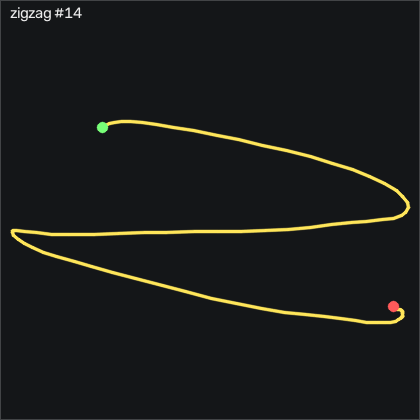

The file beside this chart, header and first rows:
t_s, ax, ay, az, gx, gy, gz, seq
0.00000, -0.843, -0.293, 0.404, -4.212, 1.932, -0.3738, 26039
0.01000, -0.853, -0.304, 0.403, -3.603, 2.023, -0.4348, 26040
0.02000, -0.861, -0.302, 0.399, -2.566, 1.78, -0.2818, 26041
0.03100, -0.865, -0.294, 0.402, -1.56, 1.566, 0.3272, 26042
0.04000, -0.871, -0.287, 0.399, -0.9195, 1.17, 0.4192, 26043
0.05000, -0.868, -0.281, 0.399, -0.4315, 0.4693, 0.02219, 26044
0.06000, -0.867, -0.269, 0.398, -0.09550, -0.1107, 0.02219, 26045
0.07100, -0.866, -0.278, 0.407, -0.3705, -0.5677, -0.3428, 26046
0.08000, -0.855, -0.299, 0.405, -0.6145, -1.178, -1.045, 26047
0.09000, -0.844, -0.309, 0.402, -0.1265, -1.452, -1.167, 26048
0.1, -0.856, -0.322, 0.406, 0.5445, -1.056, -1.106, 26049
0.11, -0.877, -0.363, 0.403, 1.032, -1.147, -1.38, 26050
0.12, -0.891, -0.432, 0.398, 2.252, -1.635, -1.349, 26051
0.13, -0.937, -0.54, 0.393, 5.147, -2.489, -1.136, 26052
0.14, -0.961, -0.684, 0.404, 10.85, -5.202, -0.7698, 26053
0.15, -0.92, -0.769, 0.416, 21.43, -10.35, 0.2662, 26054
0.161, -0.779, -0.83, 0.422, 35, -16.12, -0.1598, 26055
0.17, -0.598, -0.876, 0.427, 50.39, -17.43, -2.996, 26056
0.18, -0.525, -0.986, 0.441, 66.03, -10.48, -7.782, 26057
0.19, -0.494, -1.188, 0.45, 83.78, 0.04228, -11.26, 26058
0.201, -0.473, -1.292, 0.416, 108.3, 9.584, -3.453, 26059
0.21, -0.469, -1.224, 0.365, 137, 19.22, 12.77, 26060
0.22, -0.505, -1.083, 0.295, 163.3, 28.55, 29.32, 26061
0.23, -0.547, -0.922, 0.242, 185, 35.93, 42.95, 26062
0.241, -0.55, -0.736, 0.174, 203.4, 40.53, 50.18, 26063
0.25, -0.537, -0.468, 0.137, 218.5, 44.68, 50.3, 26064
0.26, -0.578, -0.174, 0.111, 227.3, 48.09, 47.16, 26065
0.27, -0.62, 0.1, 0.08700, 227.7, 51.69, 42.37, 26066
0.28, -0.654, 0.347, 0.07600, 220.8, 56.08, 41.43, 26067
0.29, -0.738, 0.609, 0.08400, 207.6, 60.59, 46.18, 26068
0.3, -0.811, 0.83, 0.07900, 187.4, 62.88, 53.53, 26069
0.31, -0.87, 1.017, 0.09100, 162.1, 63.09, 60.08, 26070
0.32, -0.912, 1.149, 0.119, 132.8, 62.48, 62.8, 26071
0.331, -0.967, 1.235, 0.06300, 101.7, 61.81, 58.93, 26072
0.34, -1.017, 1.295, 0.09600, 71.46, 59.28, 47.25, 26073
0.35, -1.085, 1.278, 0.1, 39.32, 56.35, 34.08, 26074
0.36, -1.158, 1.239, 0.112, 8.623, 51.51, 18.13, 26075
0.371, -1.2, 1.185, 0.129, -19.76, 43.43, 0.4192, 26076
0.38, -1.196, 1.136, 0.148, -46.99, 32.88, -15.07, 26077
0.39, -1.1, 1.094, 0.153, -74.3, 21.78, -25.4, 26078
0.4, -0.961, 1.029, 0.131, -102.6, 13.85, -32.69, 26079
0.411, -0.867, 0.905, 0.114, -131.5, 12.54, -38.64, 26080
0.42, -0.849, 0.708, 0.09300, -159.4, 15.83, -42.69, 26081
0.43, -0.88, 0.479, 0.07800, -182.7, 19.65, -45.07, 26082
0.44, -0.926, 0.265, 0.05900, -199.8, 20.93, -46.17, 26083
0.45, -0.956, 0.105, 0.05600, -210.2, 18.67, -48.64, 26084
0.46, -0.954, -0.00400, 0.05000, -215.9, 14.1, -50.8, 26085
0.47, -0.912, -0.04900, 0.04500, -218.8, 8.517, -53.67, 26086
0.48, -0.831, -0.04900, 0.02200, -221.1, 3.304, -60.71, 26087
0.49, -0.75, -0.08700, -0.01600, -225, 0.4693, -70.1, 26088
0.501, -0.741, -0.214, -0.05500, -231.4, 1.81, -76.78, 26089
0.51, -0.786, -0.45, -0.08600, -237.3, 4.767, -79.52, 26090
0.52, -0.859, -0.774, -0.08000, -238.4, 6.932, -78.03, 26091
0.53, -0.935, -1.128, -0.02200, -230.5, 6.993, -72.05, 26092
0.541, -0.976, -1.42, 0.04600, -211.1, 3.304, -61.26, 26093
0.55, -0.921, -1.616, 0.111, -181.9, -3.952, -46.81, 26094
0.56, -0.783, -1.709, 0.17, -146.4, -11.21, -31.17, 26095
0.57, -0.62, -1.665, 0.26, -108.2, -13.19, -14.98, 26096
0.581, -0.496, -1.583, 0.28, -71.1, -7.824, -4.703, 26097
0.59, -0.452, -1.454, 0.291, -36.62, 3.273, -0.5258, 26098
... 57 more rows
